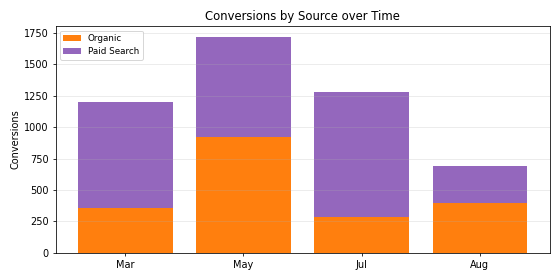

The data file committed next to this chart (first rows):
Period, Organic, Paid Search, Total
Mar, 357.0, 841.0, 1198
May, 924.0, 795.0, 1719
Jul, 284.0, 997.0, 1281
Aug, 395.0, 299.0, 694.0
